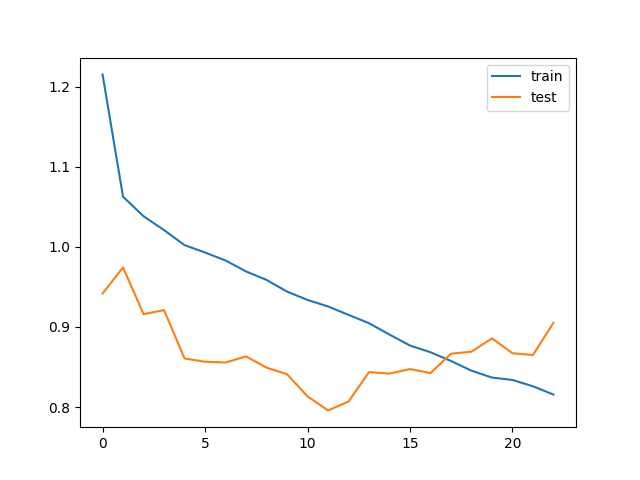

The file beside this chart, header and first rows:
train_loss, test_loss, save
1.215, 0.9418, V
1.063, 0.9744, 
1.038, 0.916, V
1.021, 0.921, 
1.002, 0.8607, V
0.9929, 0.8566, V
0.983, 0.8557, V
0.9694, 0.8633, 
0.9588, 0.8493, V
0.9442, 0.841, V
0.9337, 0.8134, V
0.9256, 0.7959, V
0.9151, 0.8069, 
0.9047, 0.8437, 
0.8905, 0.8418, 
0.8768, 0.8475, 
0.8685, 0.8425, 
0.8576, 0.8666, 
0.8455, 0.8692, 
0.8369, 0.8859, 
0.8339, 0.8672, 
0.826, 0.8651, 
0.8157, 0.9052, 
